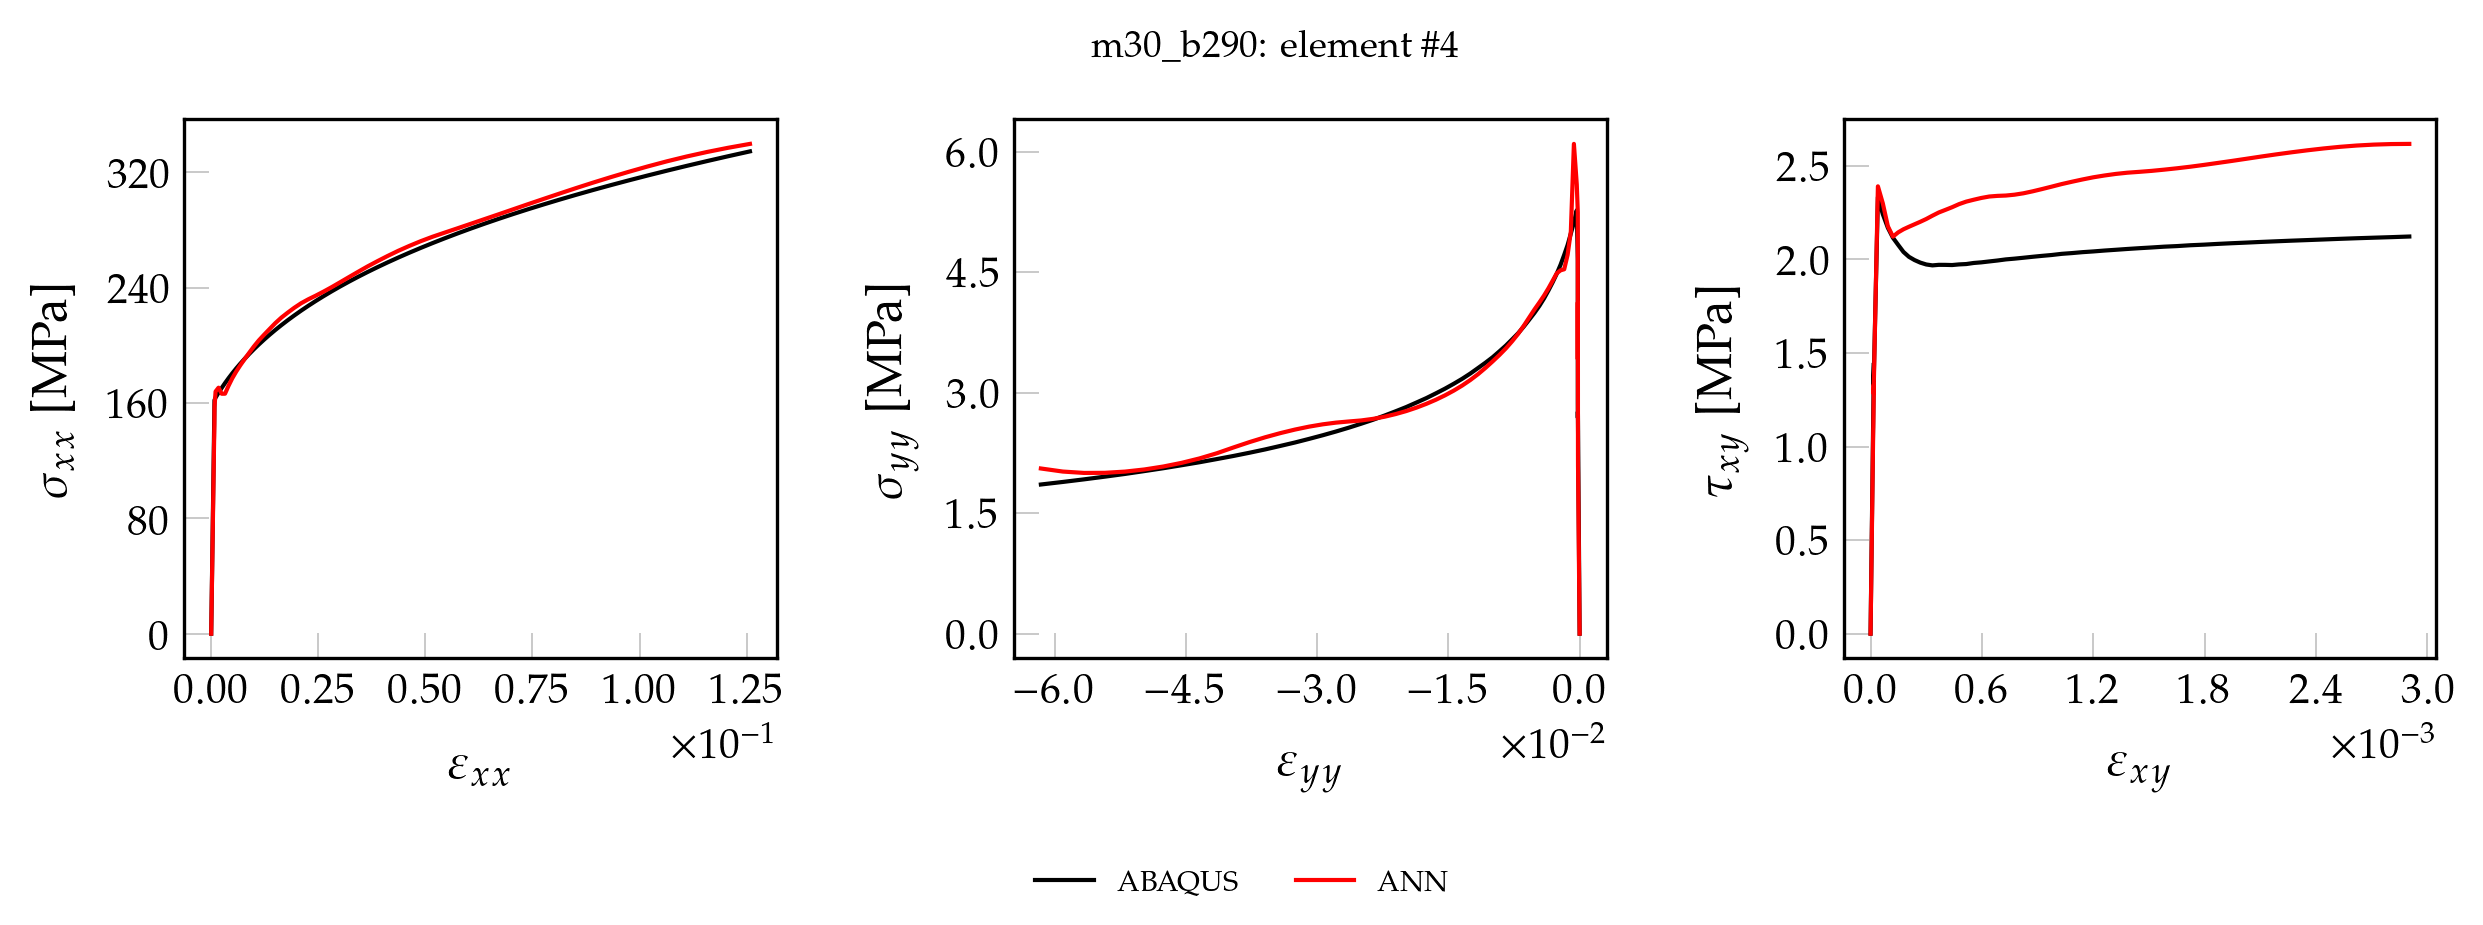

The data file committed next to this chart (first rows):
, exx_t, eyy_t, exy_t, sxx_t, syy_t, sxy_t, pred_x, pred_y, pred_xy
0, 0.000000000000, 0.000000000000, 0.000000000000, 0.000000000000, 0.000000000000, 0.000000000000, 0.000000000000, 0.000000000000, 0.000000000000
1, 0.0000158, -0.000004467, 0.000000337, 3.336, 0.06276, 0.02721, 3.147, 0.05064, 0.02574
2, 0.0000316, -0.000008935, 0.000000674, 6.673, 0.1255, 0.05442, 6.292, 0.1013, 0.05148
3, 0.00004739, -0.0000134, 0.000001011, 10.01, 0.1883, 0.08163, 9.437, 0.152, 0.07721
4, 0.00006319, -0.00001787, 0.000001348, 13.35, 0.2511, 0.1088, 12.58, 0.2028, 0.1029
5, 0.00007899, -0.00002234, 0.000001684, 16.68, 0.3138, 0.136, 15.72, 0.2536, 0.1286
6, 0.00009479, -0.0000268, 0.000002021, 20.02, 0.3766, 0.1633, 18.87, 0.3044, 0.1543
7, 0.0001106, -0.00003127, 0.000002358, 23.35, 0.4393, 0.1905, 22.01, 0.3553, 0.18
8, 0.0001264, -0.00003574, 0.000002695, 26.69, 0.5021, 0.2177, 25.15, 0.4063, 0.2056
9, 0.0001422, -0.00004021, 0.000003032, 30.03, 0.5649, 0.2449, 28.29, 0.4573, 0.2313
10, 0.000158, -0.00004467, 0.000003369, 33.36, 0.6276, 0.2721, 31.43, 0.5084, 0.257
11, 0.0001738, -0.00004914, 0.000003706, 36.7, 0.6904, 0.2993, 34.56, 0.5595, 0.2827
12, 0.0001896, -0.00005361, 0.000004043, 40.04, 0.7532, 0.3265, 37.7, 0.6106, 0.3083
13, 0.0002054, -0.00005808, 0.000004379, 43.37, 0.8159, 0.3537, 40.83, 0.6618, 0.3339
14, 0.0002212, -0.00006254, 0.000004716, 46.71, 0.8787, 0.3809, 43.97, 0.7131, 0.3595
15, 0.000237, -0.00006701, 0.000005053, 50.05, 0.9415, 0.4081, 47.1, 0.7644, 0.3851
16, 0.0002528, -0.00007148, 0.00000539, 53.38, 1.004, 0.4354, 50.24, 0.8159, 0.4108
17, 0.0002686, -0.00007595, 0.000005727, 56.72, 1.067, 0.4626, 53.37, 0.8673, 0.4364
18, 0.0002844, -0.00008041, 0.000006064, 60.05, 1.13, 0.4898, 56.5, 0.9188, 0.462
19, 0.0003002, -0.00008488, 0.000006401, 63.39, 1.193, 0.517, 59.63, 0.9703, 0.4876
20, 0.000316, -0.00008935, 0.000006738, 66.73, 1.255, 0.5442, 62.76, 1.022, 0.5132
21, 0.0003318, -0.00009381, 0.000007074, 70.06, 1.318, 0.5714, 65.89, 1.073, 0.5387
22, 0.0003476, -0.00009828, 0.000007411, 73.4, 1.381, 0.5986, 69.01, 1.125, 0.5642
23, 0.0003634, -0.0001027, 0.000007748, 76.74, 1.444, 0.6258, 72.14, 1.177, 0.5898
24, 0.0003791, -0.0001072, 0.000008085, 80.07, 1.506, 0.653, 75.27, 1.228, 0.6154
25, 0.0003949, -0.0001117, 0.000008422, 83.41, 1.569, 0.6802, 78.39, 1.28, 0.6409
26, 0.0004107, -0.0001162, 0.000008759, 86.75, 1.632, 0.7074, 81.51, 1.332, 0.6665
27, 0.0004265, -0.0001206, 0.000009096, 90.08, 1.695, 0.7347, 84.64, 1.384, 0.692
28, 0.0004423, -0.0001251, 0.000009433, 93.42, 1.757, 0.7619, 87.76, 1.436, 0.7175
29, 0.0004581, -0.0001296, 0.000009769, 96.75, 1.82, 0.7891, 90.88, 1.488, 0.743
30, 0.0004739, -0.000134, 0.00001011, 100.1, 1.883, 0.8163, 94, 1.54, 0.7685
31, 0.0004897, -0.0001385, 0.00001044, 103.4, 1.946, 0.8435, 97.12, 1.592, 0.794
32, 0.0005055, -0.000143, 0.00001078, 106.8, 2.008, 0.8707, 100.2, 1.644, 0.8195
33, 0.0005213, -0.0001474, 0.00001112, 110.1, 2.071, 0.8979, 103.4, 1.696, 0.845
34, 0.0005371, -0.0001519, 0.00001145, 113.4, 2.134, 0.9251, 106.5, 1.748, 0.8704
35, 0.0005529, -0.0001564, 0.00001179, 116.8, 2.197, 0.9523, 109.6, 1.8, 0.8959
36, 0.0005687, -0.0001608, 0.00001213, 120.1, 2.26, 0.9795, 112.7, 1.852, 0.9214
37, 0.0005845, -0.0001653, 0.00001247, 123.4, 2.322, 1.007, 115.8, 1.905, 0.9468
38, 0.0006003, -0.0001698, 0.0000128, 126.8, 2.385, 1.034, 118.9, 1.956, 0.9722
39, 0.0006161, -0.0001742, 0.00001314, 130.1, 2.448, 1.061, 122, 2.004, 0.9977
40, 0.0006319, -0.0001787, 0.00001348, 133.5, 2.511, 1.088, 125.2, 2.043, 1.023
41, 0.0006477, -0.0001832, 0.00001381, 136.8, 2.573, 1.116, 128.3, 2.082, 1.049
42, 0.0006635, -0.0001876, 0.00001415, 140.1, 2.636, 1.143, 131.4, 2.231, 1.073
43, 0.0006793, -0.0001921, 0.00001449, 143.5, 2.699, 1.17, 134.1, 2.722, 1.092
44, 0.0006951, -0.0001966, 0.00001482, 146.8, 2.762, 1.197, 136.2, 3.615, 1.102
45, 0.0007116, -0.0002018, 0.00001533, 150.2, 2.686, 1.238, 139.5, 4.123, 1.136
46, 0.00073, -0.0002066, 0.00001775, 154.2, 2.868, 1.433, 142.8, 4.026, 1.315
47, 0.0007467, -0.0002069, 0.0000179, 158, 3.934, 1.446, 145.4, 3.417, 1.333
48, 0.0007646, -0.0002092, 0.00001647, 162, 4.65, 1.33, 156.9, 5.244, 1.282
49, 0.00102, -0.0003268, 0.00003964, 163.8, 5.269, 2.332, 168, 5.591, 2.39
50, 0.001713, -0.0006548, 0.00006615, 167.2, 5.117, 2.241, 170.7, 6.095, 2.299
51, 0.00245, -0.001005, 0.00009317, 170.5, 4.979, 2.169, 166.5, 5.006, 2.177
52, 0.003225, -0.001373, 0.0001206, 173.9, 4.837, 2.115, 166.5, 4.715, 2.121
53, 0.004043, -0.001764, 0.0001487, 177.2, 4.714, 2.077, 172, 4.535, 2.144
54, 0.004909, -0.002177, 0.0001774, 180.6, 4.592, 2.04, 177.2, 4.522, 2.161
55, 0.00582, -0.002613, 0.0002068, 184, 4.48, 2.014, 181.8, 4.485, 2.174
56, 0.006778, -0.003073, 0.0002371, 187.3, 4.375, 1.996, 186.2, 4.394, 2.187
57, 0.007786, -0.003558, 0.0002682, 190.7, 4.273, 1.982, 190.5, 4.299, 2.201
58, 0.008845, -0.004067, 0.0003002, 194, 4.172, 1.973, 194.8, 4.208, 2.216
59, 0.009957, -0.004603, 0.0003333, 197.4, 4.079, 1.968, 199.2, 4.121, 2.233
... 41 more rows
